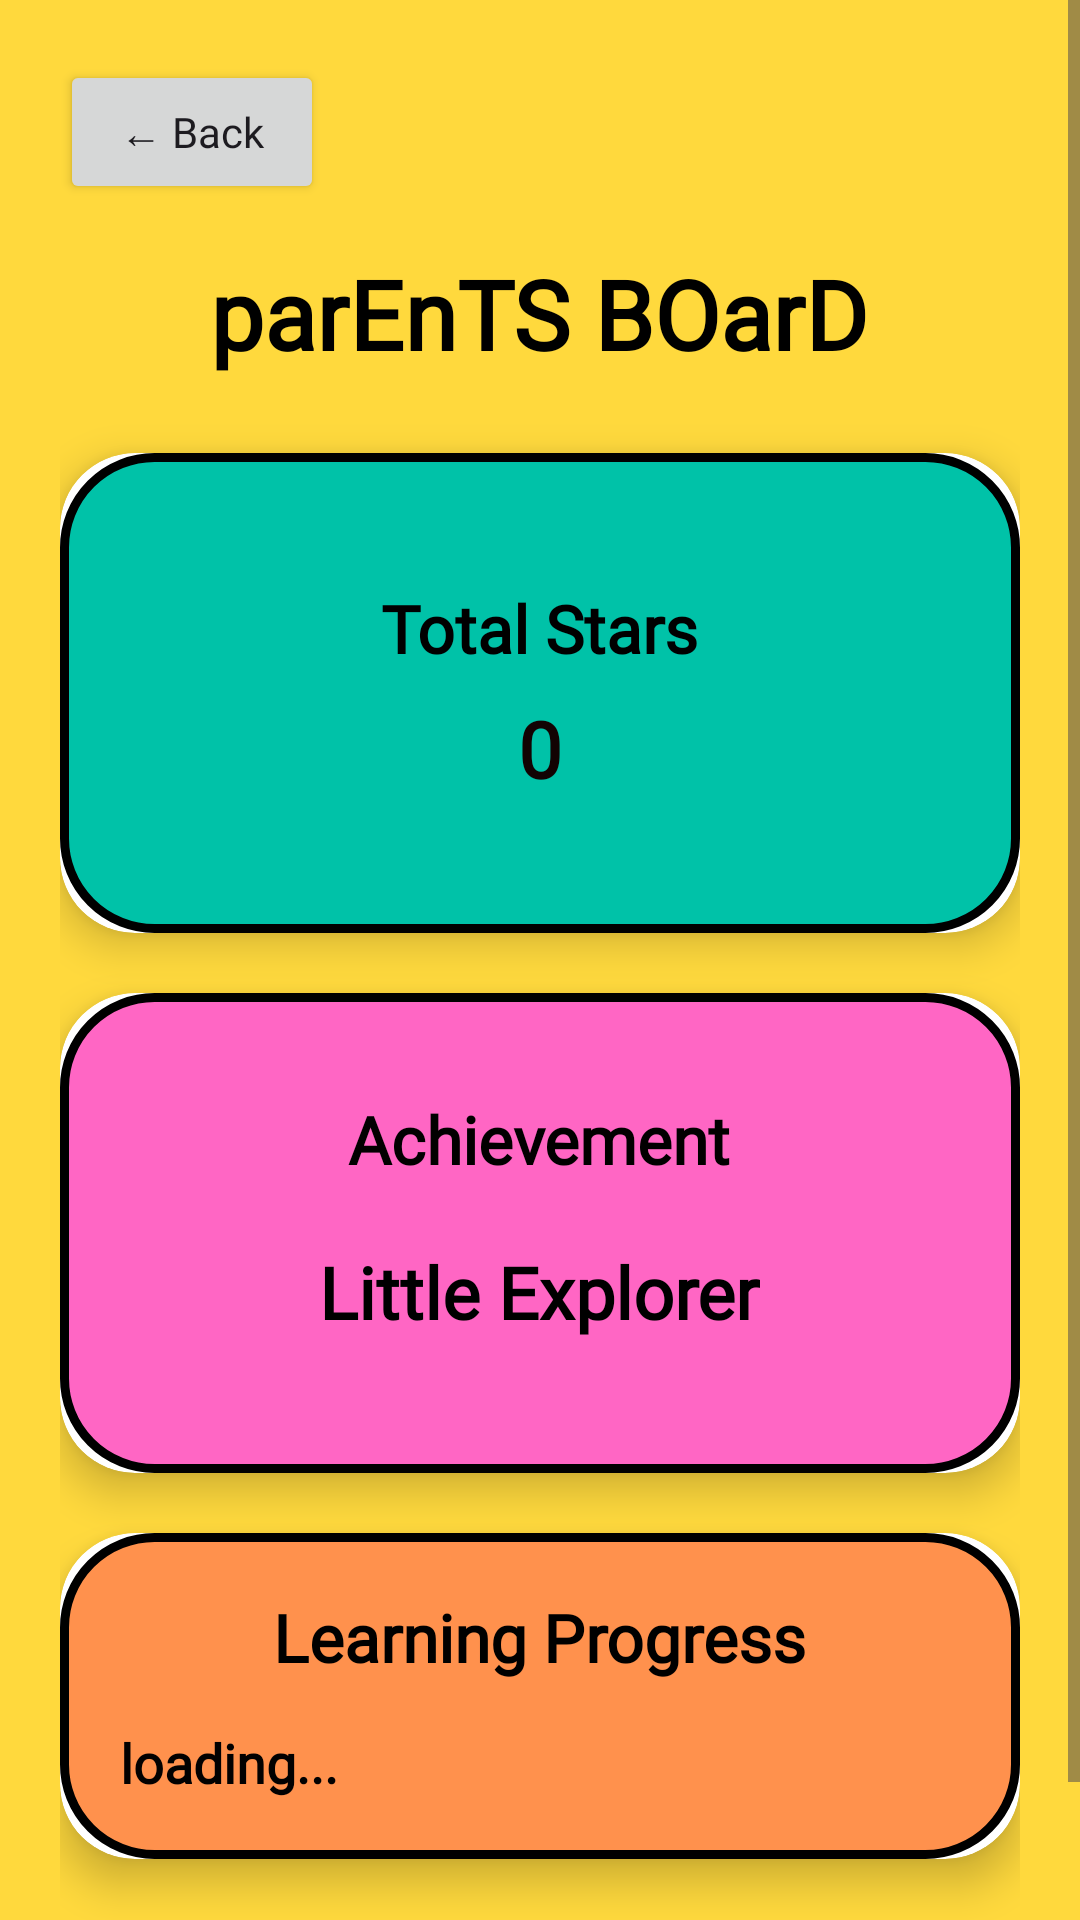

This screen was rendered from an Android layout file. Write that file and the resources it references.
<!-- AndroidManifest.xml: application theme Theme.LittlePolaris -->
<!-- res/layout/activity_parents_board.xml -->
<?xml version="1.0" encoding="utf-8"?>
<RelativeLayout
    xmlns:android="http://schemas.android.com/apk/res/android"
    xmlns:app="http://schemas.android.com/apk/res-auto"
    android:layout_width="match_parent"
    android:layout_height="match_parent"
    android:background="#FFD93D">

    <ScrollView
        android:layout_width="match_parent"
        android:layout_height="match_parent">

        <LinearLayout
            android:layout_width="match_parent"
            android:layout_height="wrap_content"
            android:orientation="vertical"
            android:padding="20dp">

            

            <Button
                android:id="@+id/btnBack"
                android:layout_width="wrap_content"
                android:layout_height="wrap_content"
                android:text="← Back"
                android:textAllCaps="false"
                android:fontFamily="@font/momina"/>

            

            <TextView
                android:layout_width="wrap_content"
                android:layout_height="wrap_content"
                android:text="parEnTS BOarD"
                android:textSize="32sp"
                android:fontFamily="@font/momina"
                android:textStyle="bold"
                android:textColor="#000000"
                android:layout_gravity="center"
                android:layout_marginTop="15dp"
                android:layout_marginBottom="25dp"/>

            

            <androidx.cardview.widget.CardView
                android:layout_width="match_parent"
                android:layout_height="160dp"
                android:layout_marginBottom="20dp"
                app:cardCornerRadius="25dp"
                app:cardElevation="8dp">

                <LinearLayout
                    android:layout_width="match_parent"
                    android:layout_height="match_parent"
                    android:background="@drawable/card_teal"
                    android:gravity="center"
                    android:orientation="vertical">

                    <TextView
                        android:layout_width="wrap_content"
                        android:layout_height="wrap_content"
                        android:text="Total Stars"
                        android:textSize="22sp"
                        android:textStyle="bold"
                        android:textColor="#000000"
                        android:fontFamily="@font/momina"/>

                    <TextView
                        android:id="@+id/txtStars"
                        android:layout_width="wrap_content"
                        android:layout_height="wrap_content"
                        android:text="0"
                        android:textSize="26sp"
                        android:textStyle="bold"
                        android:textColor="#120303"
                        android:layout_marginTop="8dp"
                        android:fontFamily="@font/momina"/>

                </LinearLayout>

            </androidx.cardview.widget.CardView>

            

            <androidx.cardview.widget.CardView
                android:layout_width="match_parent"
                android:layout_height="160dp"
                android:layout_marginBottom="20dp"
                app:cardCornerRadius="25dp"
                app:cardElevation="8dp">

                <LinearLayout
                    android:layout_width="match_parent"
                    android:layout_height="match_parent"
                    android:background="@drawable/card_pink"
                    android:gravity="center"
                    android:orientation="vertical">

                    <TextView
                        android:layout_width="wrap_content"
                        android:layout_height="wrap_content"
                        android:text="Achievement"
                        android:fontFamily="@font/momina"
                        android:textSize="22sp"
                        android:textStyle="bold"
                        android:textColor="#020000"/>

                    <TextView
                        android:id="@+id/txtBadge"
                        android:layout_width="wrap_content"
                        android:layout_height="wrap_content"
                        android:text="Little Explorer"
                        android:fontFamily="@font/momina"
                        android:textSize="24sp"
                        android:textStyle="bold"
                        android:textColor="#000000"
                        android:gravity="center"
                        android:padding="10dp"
                        android:layout_marginTop="10dp"/>

                </LinearLayout>

            </androidx.cardview.widget.CardView>

            

            <androidx.cardview.widget.CardView
                android:layout_width="match_parent"
                android:layout_height="wrap_content"
                android:layout_marginBottom="20dp"
                app:cardCornerRadius="25dp"
                app:cardElevation="8dp">

                <LinearLayout
                    android:layout_width="match_parent"
                    android:layout_height="wrap_content"
                    android:background="@drawable/card_orange"
                    android:orientation="vertical"
                    android:padding="20dp">

                    <TextView
                        android:layout_width="wrap_content"
                        android:layout_height="wrap_content"
                        android:text="Learning Progress"
                        android:textSize="22sp"
                        android:textStyle="bold"
                        android:textColor="#000000"
                        android:layout_gravity="center"
                        android:fontFamily="@font/momina"/>

                    <TextView
                        android:id="@+id/txtProgress"
                        android:layout_width="match_parent"
                        android:layout_height="wrap_content"
                        android:text="loading..."
                        android:textSize="18sp"
                        android:textStyle="bold"
                        android:textColor="#020101"
                        android:layout_marginTop="15dp"
                        android:fontFamily="@font/momina"/>

                </LinearLayout>

            </androidx.cardview.widget.CardView>

            <Space
                android:layout_width="match_parent"
                android:layout_height="30dp"/>

        </LinearLayout>

    </ScrollView>

</RelativeLayout>
<!-- resources referenced by this layout -->
<resources>
  <!-- drawable card_orange (drawable) -->
  <?xml version="1.0" encoding="utf-8"?>
  <shape xmlns:android="http://schemas.android.com/apk/res/android">
      <solid android:color="#FF914D"/>
      <corners android:radius="30dp"/>
      <stroke android:width="3dp" android:color="#000000"/>
  </shape>
  <!-- drawable card_pink (drawable) -->
  <?xml version="1.0" encoding="utf-8"?>
  <shape xmlns:android="http://schemas.android.com/apk/res/android">
      <solid android:color="#FF66C4"/>
      <corners android:radius="30dp"/>
      <stroke android:width="3dp" android:color="#000000"/>
  </shape>
  <!-- drawable card_teal (drawable) -->
  <?xml version="1.0" encoding="utf-8"?>
  <shape xmlns:android="http://schemas.android.com/apk/res/android">
      <solid android:color="#00C2A8"/>
      <corners android:radius="30dp"/>
      <stroke android:width="3dp" android:color="#000000"/>
  </shape>
  <style name="Theme.LittlePolaris" parent="Base.Theme.LittlePolaris" />
  <style name="Base.Theme.LittlePolaris" parent="Theme.Material3.DayNight.NoActionBar">
          
          
      </style>
</resources>
